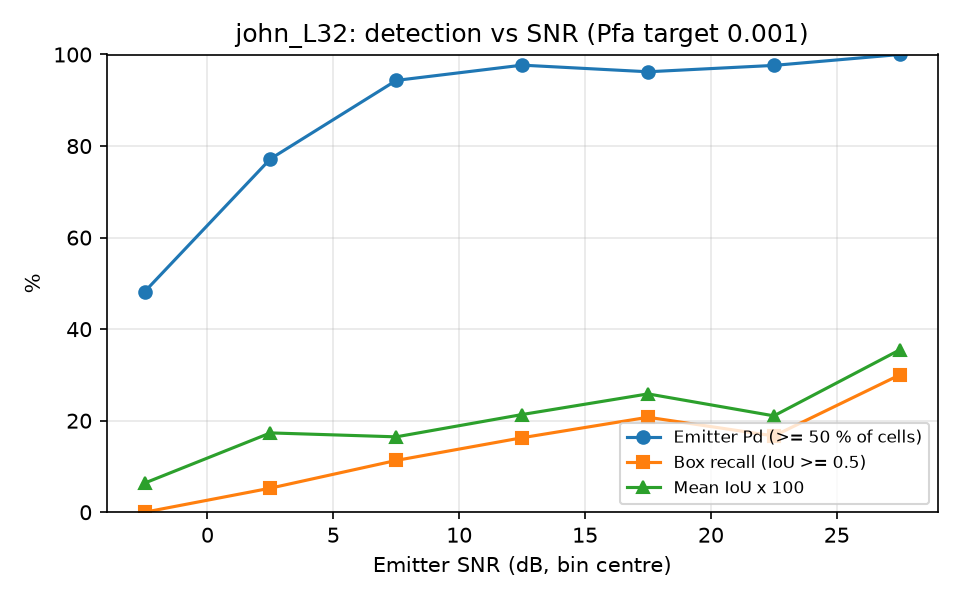

Source data for this figure (header and first rows):
snr_lo, snr_hi, n, emitter_pd, box_recall, mean_iou
-5, 0, 54, 0.4815, 0.0000, 0.0636
0, 5, 57, 0.7719, 0.0526, 0.1733
5, 10, 53, 0.9434, 0.1132, 0.1647
10, 15, 43, 0.9767, 0.1628, 0.2135
15, 20, 53, 0.9623, 0.2075, 0.2586
20, 25, 42, 0.9762, 0.1667, 0.2106
25, 30, 40, 1, 0.3000, 0.3547
